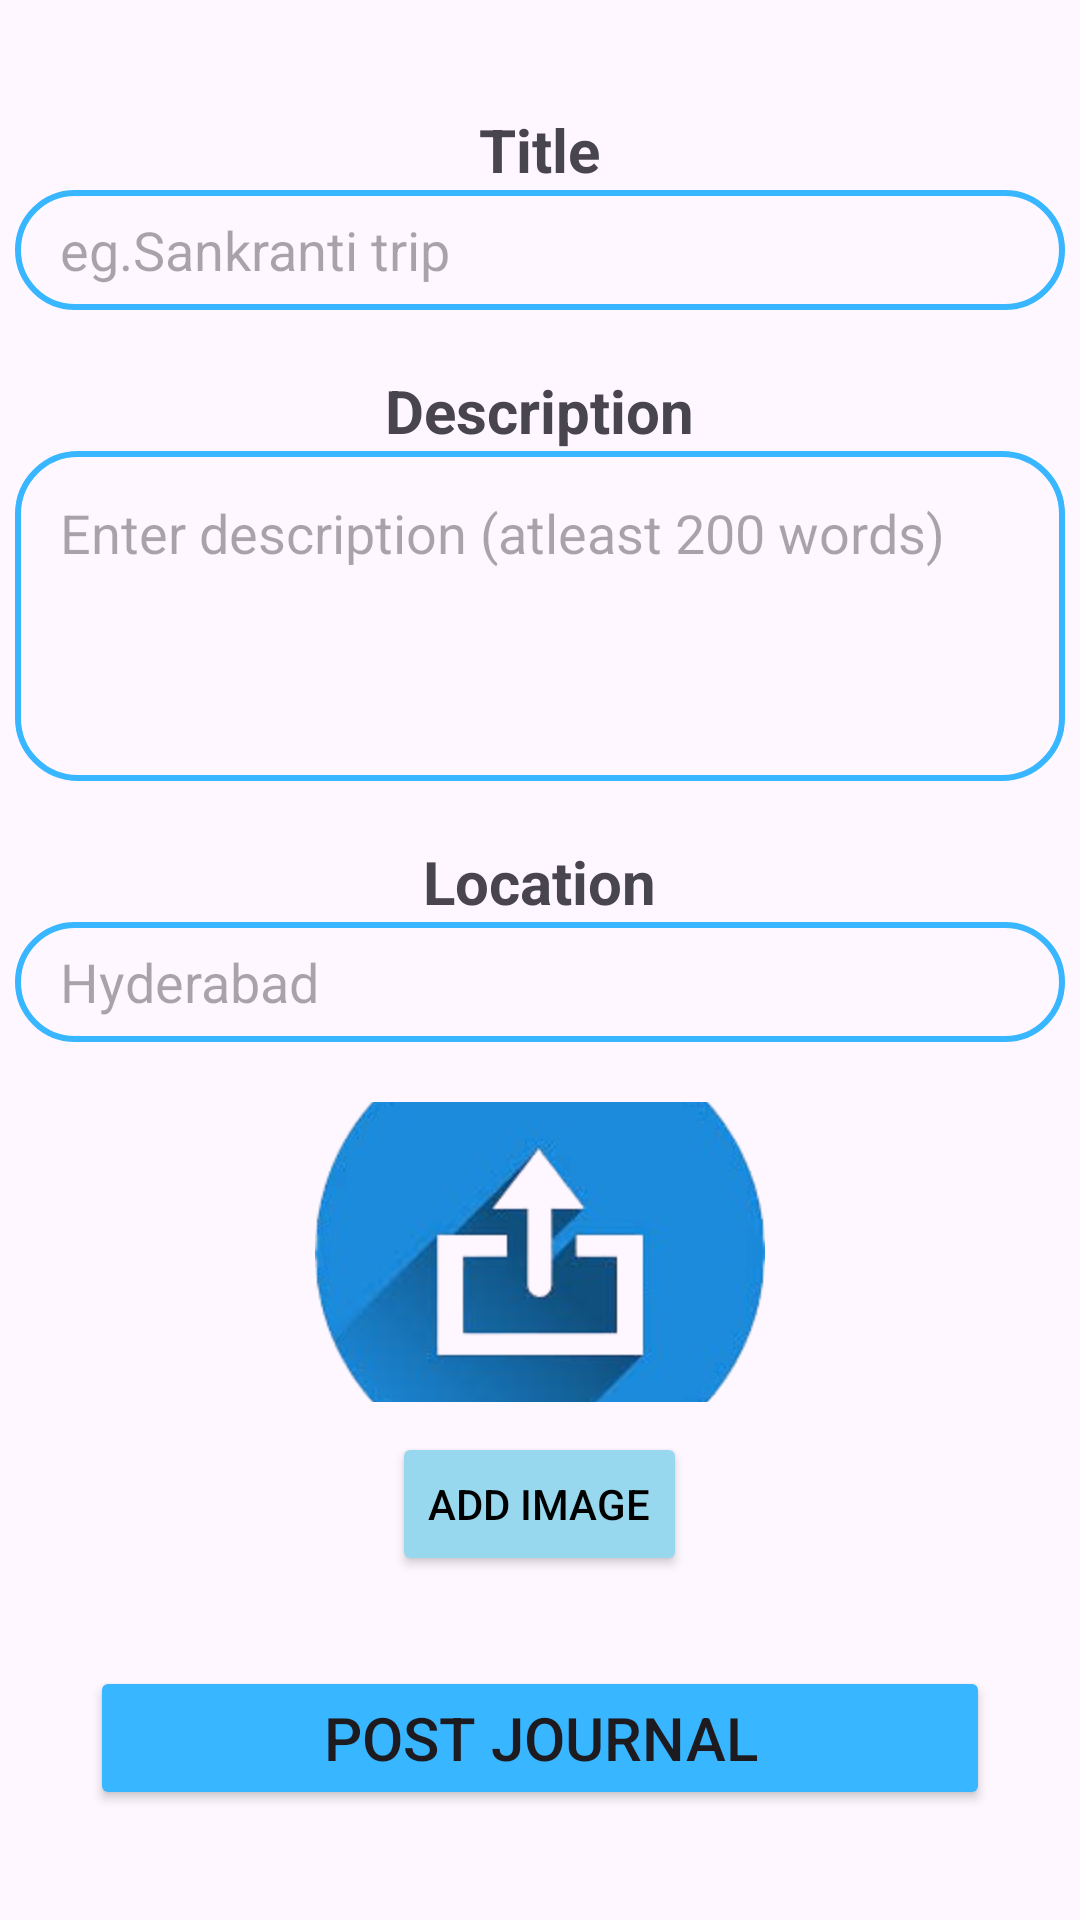

Produce the Android XML layout that renders to this screen, including the resource entries it uses.
<!-- AndroidManifest.xml: application theme Theme.MyTravelJournal -->
<!-- res/layout/fragment_add.xml -->
<?xml version="1.0" encoding="utf-8"?>
<FrameLayout xmlns:android="http://schemas.android.com/apk/res/android"
    xmlns:tools="http://schemas.android.com/tools"
    android:layout_width="match_parent"
    android:layout_height="match_parent"
    tools:context=".AddFragment">

    <LinearLayout
        android:layout_width="match_parent"
        android:layout_height="match_parent"
        android:gravity="center"
        android:orientation="vertical">

        <TextView
            android:layout_width="wrap_content"
            android:layout_height="wrap_content"
            android:text="Title"
            android:textSize="20sp"
            android:textStyle="bold"/>
        <EditText
            android:id="@+id/inputjname"
            android:layout_width="350dp"
            android:layout_height="40dp"
            android:hint="eg.Sankranti trip"
            android:inputType="text"
            android:layout_marginBottom="20dp"
            android:paddingLeft="15dp"
            android:background="@drawable/create_post_bg"/>
        <TextView
            android:layout_width="wrap_content"
            android:layout_height="wrap_content"
            android:text="Description"
            android:textSize="20sp"
            android:textStyle="bold"/>
        <EditText
            android:id="@+id/inputjdesc"
            android:layout_width="350dp"
            android:layout_height="110dp"
            android:hint="Enter description (atleast 200 words)"
            android:inputType="textMultiLine"
            android:gravity="top"
            android:layout_marginBottom="20dp"
            android:padding="15dp"
            android:background="@drawable/create_post_bg"/>
        <TextView
            android:layout_width="wrap_content"
            android:layout_height="wrap_content"
            android:text="Location"
            android:textSize="20sp"
            android:textStyle="bold"/>
        <EditText
            android:id="@+id/inputjlocation"
            android:layout_width="350dp"
            android:layout_height="40dp"
            android:hint="Hyderabad"
            android:inputType="text"
            android:layout_marginBottom="20dp"
            android:paddingLeft="15dp"
            android:background="@drawable/create_post_bg"/>
        <ImageView
            android:id="@+id/imageView"
            android:layout_width="150dp"
            android:layout_height="100dp"
            android:layout_marginBottom="10dp"
            android:src="@drawable/upload_img_logo_addfragment"
            android:scaleType="centerCrop"/>

        <Button
            android:id="@+id/addImageButton"
            android:layout_width="wrap_content"
            android:layout_height="wrap_content"
            android:backgroundTint="#98D8EF"
            android:textColor="@color/black"
            android:layout_marginBottom="30dp"
            android:text="Add Image"/>

        <Button
            android:id="@+id/postjournalbtn"
            android:layout_width="300dp"
            android:layout_height="wrap_content"
            android:textSize="20sp"
            android:backgroundTint="@color/mainbg"
            android:text="POST JOURNAL"/>

    </LinearLayout>

</FrameLayout>
<!-- resources referenced by this layout -->
<resources>
  <color name="black">#FF000000</color>
  <color name="mainbg">#38b6ff</color>
  <!-- drawable create_post_bg (drawable) -->
  <?xml version="1.0" encoding="utf-8"?>
  <shape xmlns:android="http://schemas.android.com/apk/res/android" android:shape="rectangle">
      <stroke android:width="2dp" android:color="@color/mainbg"/>
      <corners android:radius="20dp"/>
  </shape>
  <!-- drawable upload_img_logo_addfragment: png bitmap (drawable, 44984 bytes) -->
  <style name="Theme.MyTravelJournal" parent="Base.Theme.MyTravelJournal" />
  <style name="Base.Theme.MyTravelJournal" parent="Theme.Material3.DayNight.NoActionBar">
          
          
      </style>
</resources>
